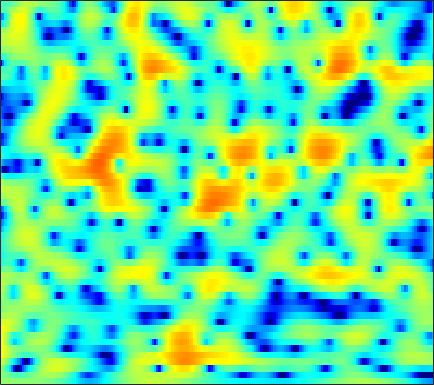

Values plotted in this chart, from the file beside it:
0.74806, 0.73898, 0.71022, 0.6671, 0.63171, 0.58157, 0.53211, 0.49536, 0.45021, 0.41199, 0.38852, 0.37508, 0.36515, 0.3554, 0.34481, 0.32676, 0.30045, 0.27479, 0.22783, 0.15082, 0.047662, -0.052897, -0.21218, -0.40742
0.4174, 0.1317, -0.3066, -0.7867, -1.155, -1.621, -2.011, -2.221, -2.358, -2.313, -2.099, -1.847, -1.429, -0.9566, -0.5913, -0.1169, 0.3249, 0.6232, 0.9683, 1.246, 1.452, 1.556, 1.622, 1.599
0.6631, -0.342, -1.988, -4.066, -6.011, -9.393, -14.46, -21.41, -27.45, -16.07, -11.57, -9.358, -7.104, -5.282, -4.088, -2.662, -1.401, -0.5584, 0.4384, 1.284, 1.985, 2.418, 2.876, 3.195
3.394, 2.438, 0.992, -0.6314, -1.946, -3.785, -5.663, -7.094, -9.137, -11.64, -15.48, -21, -29.66, -15.35, -10.93, -7.057, -4.32, -2.726, -1.035, 0.2697, 1.265, 1.852, 2.439, 2.836
4.931, 4.286, 3.374, 2.432, 1.717, 0.7733, -0.136, -0.7822, -1.565, -2.224, -2.715, -2.946, -3.03, -2.845, -2.553, -2.027, -1.426, -0.985, -0.4583, -0.05155, 0.2004, 0.2834, 0.2475, 0.04628
4.932, 4.252, 3.311, 2.373, 1.696, 0.8898, 0.2379, -0.1316, -0.455, -0.5986, -0.59, -0.5146, -0.3514, -0.1523, 0.00231, 0.1954, 0.3426, 0.4017, 0.4025, 0.2809, -0.002158, -0.3384, -0.9754, -1.847
5.024, 3.856, 1.994, -0.2766, -2.268, -5.119, -7.114, -6.984, -5.252, -3.333, -1.77, -0.8437, 0.1305, 0.8575, 1.275, 1.696, 1.971, 2.081, 2.103, 1.983, 1.703, 1.371, 0.7569, -0.05903
5.089, 4.093, 2.503, 0.6222, -0.9185, -2.876, -4.088, -4.181, -3.49, -2.52, -1.673, -1.177, -0.6779, -0.3059, -0.07224, 0.224, 0.5265, 0.7466, 1.009, 1.196, 1.27, 1.226, 0.9999, 0.5697
5.046, 4.666, 4.057, 3.358, 2.803, 2.059, 1.334, 0.7909, 0.03735, -0.8038, -1.823, -2.756, -4.267, -6.002, -7.168, -7.684, -6.566, -5.2, -3.423, -2.005, -0.9744, -0.4326, 0.002465, 0.1338
3.557, 3.586, 3.507, 3.303, 3.069, 2.656, 2.118, 1.621, 0.8132, -0.1988, -1.47, -2.641, -4.548, -6.806, -8.448, -9.319, -7.926, -6.304, -4.285, -2.695, -1.536, -0.9076, -0.3281, -0.008962
1.058, 1.399, 1.704, 1.859, 1.883, 1.802, 1.612, 1.41, 1.061, 0.6272, 0.1295, -0.2693, -0.7914, -1.238, -1.487, -1.664, -1.642, -1.517, -1.268, -0.9826, -0.7165, -0.5683, -0.4462, -0.4145
-0.3319, 0.08134, 0.4732, 0.73, 0.8566, 0.9636, 1.017, 1.039, 1.044, 1.026, 0.9884, 0.9494, 0.8778, 0.7923, 0.7268, 0.6238, 0.5109, 0.418, 0.2635, 0.0592, -0.1845, -0.3982, -0.7267, -1.089
0.04848, 0.105, 0.04072, -0.1196, -0.234, -0.2924, -0.1826, 0.0152, 0.4019, 0.869, 1.328, 1.633, 1.953, 2.151, 2.218, 2.201, 2.05, 1.851, 1.471, 0.9466, 0.2675, -0.3368, -1.267, -2.309
1.461, 0.799, -0.4805, -2.281, -3.961, -6.093, -6.298, -4.828, -2.37, -0.2731, 1.302, 2.186, 3.031, 3.552, 3.752, 3.803, 3.616, 3.326, 2.768, 2.005, 0.9864, 0.04024, -1.548, -3.653
2.374, 1.594, 0.1956, -1.72, -3.501, -5.757, -6.016, -4.581, -2.161, -0.1038, 1.41, 2.236, 2.979, 3.385, 3.474, 3.34, 2.955, 2.512, 1.746, 0.8601, -0.1034, -0.8651, -1.923, -3.071
2.398, 2.137, 1.696, 1.219, 0.8893, 0.5587, 0.456, 0.549, 0.8636, 1.267, 1.658, 1.894, 2.067, 2.009, 1.798, 1.237, 0.3236, -0.6119, -2.239, -4.155, -5.838, -6.44, -6.035, -4.941
1.473, 1.597, 1.605, 1.486, 1.341, 1.07, 0.7767, 0.5927, 0.4287, 0.3903, 0.5051, 0.6514, 0.8474, 0.9036, 0.803, 0.3649, -0.5282, -1.552, -3.582, -6.72, -11.04, -12.59, -8.886, -5.133
-1.276, -0.8187, -0.5223, -0.5941, -0.8944, -1.622, -2.767, -3.876, -5.467, -6.36, -5.66, -4.43, -2.678, -1.252, -0.4935, 0.143, 0.365, 0.3306, 0.1166, -0.2156, -0.4225, -0.3941, -0.04744, 0.5522
-4.332, -3.505, -2.811, -2.61, -2.808, -3.555, -5, -6.693, -9.931, -13.14, -10.78, -7.622, -4.394, -2.16, -0.9453, 0.2151, 0.9948, 1.367, 1.682, 1.876, 1.999, 2.074, 2.18, 2.29
-5.17, -4.205, -3.24, -2.595, -2.317, -2.2, -2.285, -2.402, -2.529, -2.449, -2.016, -1.51, -0.6779, 0.1472, 0.6922, 1.272, 1.693, 1.901, 2.024, 2.036, 1.946, 1.839, 1.653, 1.455
-4.234, -3.414, -2.441, -1.636, -1.115, -0.5449, -0.08016, 0.2173, 0.5685, 0.915, 1.248, 1.49, 1.785, 2.032, 2.157, 2.23, 2.152, 2.01, 1.69, 1.211, 0.6052, 0.09646, -0.6149, -1.274
-3.746, -2.97, -1.954, -1.02, -0.3797, 0.4034, 1.089, 1.526, 2.031, 2.449, 2.759, 2.936, 3.061, 3.072, 2.993, 2.76, 2.337, 1.879, 1.076, -0.01607, -1.431, -2.745, -4.832, -7.124
-5.139, -4.087, -2.778, -1.531, -0.6911, 0.3201, 1.188, 1.747, 2.372, 2.839, 3.17, 3.328, 3.421, 3.363, 3.219, 2.879, 2.373, 1.838, 0.9072, -0.3289, -1.985, -3.595, -6.446, -10.46
-8.384, -6.735, -4.807, -3.147, -2.015, -0.7127, 0.3673, 1.05, 1.768, 2.283, 2.624, 2.753, 2.806, 2.726, 2.588, 2.31, 1.942, 1.614, 1.056, 0.376, -0.4315, -1.106, -2.025, -2.87
-10.62, -9.001, -6.783, -4.73, -3.339, -1.715, -0.4059, 0.3692, 1.115, 1.578, 1.764, 1.738, 1.525, 1.204, 0.951, 0.6673, 0.4792, 0.4561, 0.4905, 0.5512, 0.591, 0.582, 0.532, 0.4468
-15.11, -13.1, -9.203, -5.73, -3.649, -1.518, 0.04706, 0.8679, 1.525, 1.733, 1.453, 0.9767, -0.09319, -1.558, -2.794, -4.032, -4.048, -3.245, -1.721, -0.3269, 0.7635, 1.369, 1.919, 2.256
-11.4, -9.928, -6.398, -3.369, -1.56, 0.2829, 1.556, 2.162, 2.571, 2.467, 1.865, 1.026, -0.6956, -3.446, -6.61, -12.84, -12.31, -7.55, -3.615, -1.131, 0.5005, 1.364, 2.161, 2.601
-1.645, -1.282, -0.5491, 0.3413, 0.9606, 1.713, 2.244, 2.49, 2.585, 2.392, 1.92, 1.343, 0.4059, -0.7143, -1.535, -2.372, -2.665, -2.555, -2.025, -1.381, -0.7675, -0.3428, 0.146, 0.4696
1.539, 1.645, 1.806, 2, 2.152, 2.324, 2.425, 2.448, 2.341, 2.119, 1.746, 1.368, 0.7565, 0.06764, -0.468, -1.269, -1.978, -2.561, -3.225, -3.736, -3.966, -3.845, -3.376, -2.668
2.744, 2.611, 2.458, 2.326, 2.274, 2.186, 2.117, 2.036, 1.891, 1.68, 1.37, 1.117, 0.6137, -0.005514, -0.5753, -1.563, -2.787, -4.001, -6.197, -9.333, -13.33, -14.12, -10, -6.197
1.753, 1.296, 0.8296, 0.4936, 0.2947, 0.1348, 0.02835, -0.03217, -0.04206, -0.07877, -0.1242, -0.22, -0.4042, -0.7543, -1.138, -1.757, -2.711, -3.534, -5.016, -6.774, -8.204, -8.109, -6.281, -3.685
-2.917, -3.941, -4.907, -5.267, -5.367, -5.335, -5.321, -5.216, -4.997, -4.57, -4.044, -3.748, -3.381, -3.214, -3.206, -3.266, -3.424, -3.461, -3.373, -3.117, -2.534, -1.928, -0.8466, 0.4098
-11.46, -17.37, -20.25, -14.78, -12.97, -12.46, -13.35, -14.37, -14.7, -12.38, -9.793, -8.334, -7.154, -6.615, -6.611, -7.013, -7.199, -7.031, -5.912, -4.189, -2.344, -1.07, 0.5578, 1.99
-6.898, -8.712, -10.19, -10.59, -10.76, -11.63, -13.43, -15.44, -16.17, -13.04, -10.2, -8.458, -7.346, -7.359, -8.101, -10.79, -17.02, -38.59, -12.64, -6.423, -2.703, -0.6799, 1.336, 2.87
-2.96, -3.765, -4.786, -5.316, -5.674, -5.972, -6.154, -6.12, -5.867, -5.306, -4.583, -4.147, -3.688, -3.616, -3.76, -4.155, -4.345, -4.165, -3.125, -1.535, 0.05712, 1.16, 2.355, 3.223
-4.286, -4.812, -4.936, -4.788, -4.514, -4.022, -3.481, -3.029, -2.424, -1.823, -1.217, -0.8438, -0.4131, -0.03312, 0.171, 0.4584, 0.686, 0.9377, 1.283, 1.687, 2.047, 2.249, 2.422, 2.424
-12.73, -12.47, -9.916, -7.599, -6.092, -4.462, -3.107, -2.248, -1.206, -0.3031, 0.4847, 1.026, 1.632, 2.135, 2.448, 2.761, 2.979, 3.08, 3.116, 2.995, 2.73, 2.383, 1.71, 0.8231
-14.53, -14.19, -11.31, -8.589, -6.931, -5.085, -3.508, -2.469, -1.195, -0.06345, 0.9321, 1.594, 2.378, 3.001, 3.382, 3.745, 3.974, 3.998, 3.877, 3.515, 2.875, 2.199, 0.9265, -0.845
-8.177, -8.542, -8.541, -8.05, -7.367, -6.237, -4.881, -3.799, -2.404, -1.063, 0.1328, 0.9585, 1.911, 2.727, 3.222, 3.751, 4.07, 4.182, 4.117, 3.808, 3.186, 2.504, 1.264, -0.4388
-8.88, -9.95, -11.44, -12.39, -12.25, -10.81, -8.636, -6.973, -4.971, -3.175, -1.674, -0.6334, 0.5408, 1.582, 2.252, 3.025, 3.59, 3.912, 4.133, 4.117, 3.851, 3.449, 2.691, 1.652
-10.93, -12.84, -16.49, -24.18, -28.39, -17.98, -12.82, -10.23, -7.75, -5.881, -4.303, -3.342, -2.048, -0.8291, 0.09444, 1.221, 2.251, 2.9, 3.588, 4.025, 4.229, 4.197, 3.949, 3.448
-11.24, -11.79, -12.66, -12.96, -12.85, -12.04, -10.93, -10.13, -9.279, -8.785, -8.471, -8.239, -7.361, -5.737, -4.256, -2.156, -0.2703, 0.9229, 2.239, 3.234, 3.902, 4.24, 4.427, 4.37
-13.38, -12.63, -11.76, -10.95, -10.5, -9.996, -9.756, -9.791, -10.24, -11.47, -14.29, -18.25, -29.12, -15.09, -10.08, -5.785, -2.809, -1.056, 0.7444, 2.114, 3.119, 3.678, 4.188, 4.459
-16.68, -13.88, -11.48, -10.12, -9.389, -8.813, -8.551, -8.557, -8.868, -9.434, -10.16, -10.56, -10.34, -8.836, -7.226, -4.962, -2.868, -1.538, -0.01149, 1.232, 2.255, 2.856, 3.507, 3.968
-9.839, -9.185, -8.295, -7.594, -7.212, -6.911, -6.764, -6.739, -6.759, -6.758, -6.589, -6.334, -5.783, -4.989, -4.26, -3.18, -2.125, -1.365, -0.4159, 0.4549, 1.251, 1.822, 2.517, 3.135
-4.162, -4.317, -4.442, -4.532, -4.691, -4.961, -5.354, -5.673, -5.989, -6.084, -5.834, -5.417, -4.642, -3.799, -3.157, -2.475, -1.957, -1.651, -1.365, -1.079, -0.6502, -0.1288, 0.7869, 1.831
-1.128, -1.454, -1.853, -2.322, -2.781, -3.668, -5.007, -6.37, -8.631, -10.35, -9.564, -7.655, -5.265, -3.445, -2.566, -1.906, -1.848, -2.267, -3.462, -5.375, -6.963, -6.356, -3.385, -0.3748
-2.933, -2.872, -2.444, -2.156, -2.158, -2.687, -3.917, -5.426, -8.443, -11.7, -10.15, -7.25, -4.103, -2.13, -1.24, -0.6678, -0.8199, -1.451, -3.017, -5.61, -8.276, -7.653, -3.922, -0.5783
-17.75, -9.953, -5.534, -3.278, -2.312, -1.678, -1.559, -1.682, -1.921, -2.012, -1.763, -1.376, -0.6907, -0.1004, 0.2242, 0.4335, 0.3405, 0.1158, -0.2927, -0.6815, -0.8119, -0.6467, -0.0517, 0.7887
-4.054, -3.6, -2.483, -1.393, -0.7287, -0.06908, 0.3567, 0.5519, 0.721, 0.8283, 0.9274, 0.9907, 1.043, 1.043, 1.007, 0.8417, 0.5856, 0.3664, 0.04525, -0.2379, -0.4352, -0.4811, -0.4361, -0.2845
0.4503, 0.5254, 0.7685, 1.108, 1.368, 1.687, 1.933, 2.063, 2.148, 2.147, 2.058, 1.936, 1.674, 1.324, 0.9819, 0.4425, -0.1631, -0.6592, -1.353, -2.02, -2.599, -2.929, -3.209, -3.305
2.019, 2.138, 2.317, 2.538, 2.707, 2.903, 3.04, 3.092, 3.068, 2.928, 2.65, 2.348, 1.828, 1.146, 0.515, -0.4463, -1.583, -2.564, -3.994, -5.528, -6.998, -7.907, -8.572, -8.519
2.092, 2.278, 2.583, 2.912, 3.163, 3.456, 3.665, 3.738, 3.713, 3.514, 3.128, 2.697, 1.958, 0.9932, 0.1362, -1.221, -2.868, -4.327, -6.653, -9.703, -13.96, -18.73, -22.87, -17.13
0.5653, 0.7955, 1.387, 2.147, 2.734, 3.442, 3.979, 4.236, 4.361, 4.22, 3.805, 3.316, 2.384, 1.184, 0.1315, -1.501, -3.309, -4.729, -6.755, -8.926, -11.22, -12.85, -13.76, -13.01
-5.531, -5.151, -2.792, -0.1689, 1.43, 3.069, 4.196, 4.754, 5.129, 5.116, 4.708, 4.152, 3.028, 1.467, -0.00653, -2.319, -4.81, -6.415, -7.658, -7.802, -7.541, -7.25, -6.911, -6.652
-9.967, -9.345, -4.936, -1.384, 0.5635, 2.47, 3.79, 4.457, 4.977, 5.088, 4.787, 4.246, 3.143, 1.436, -0.3699, -3.753, -9.199, -17.14, -18.25, -9.82, -6.38, -4.879, -3.691, -3.041
-2.532, -2.323, -1.641, -0.6462, 0.1632, 1.185, 2.08, 2.634, 3.197, 3.502, 3.522, 3.315, 2.73, 1.778, 0.8071, -0.7211, -2.297, -3.224, -3.697, -3.312, -2.554, -2.066, -1.544, -1.285
-2.572, -2.446, -2.313, -2.144, -1.94, -1.495, -0.8267, -0.1985, 0.6738, 1.464, 2.05, 2.35, 2.469, 2.348, 2.139, 1.745, 1.296, 0.9814, 0.6642, 0.4634, 0.3281, 0.2385, 0.07939, -0.1803
